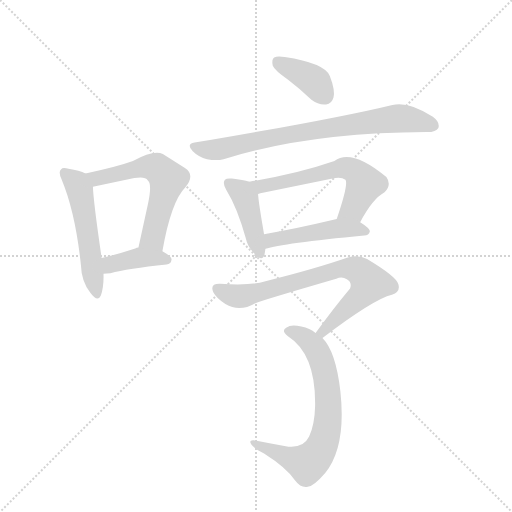
t = 0.00 s
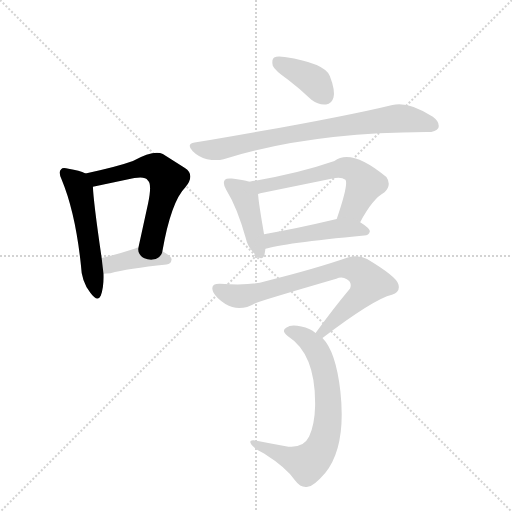
t = 1.44 s
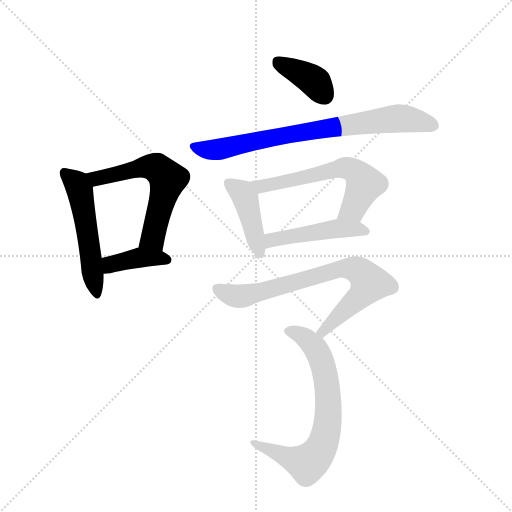
t = 2.88 s
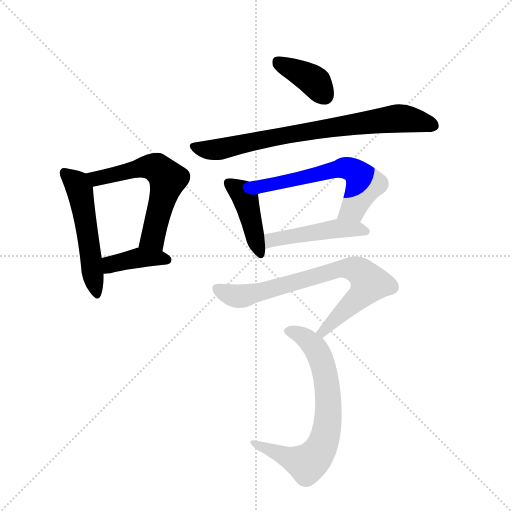
t = 4.31 s
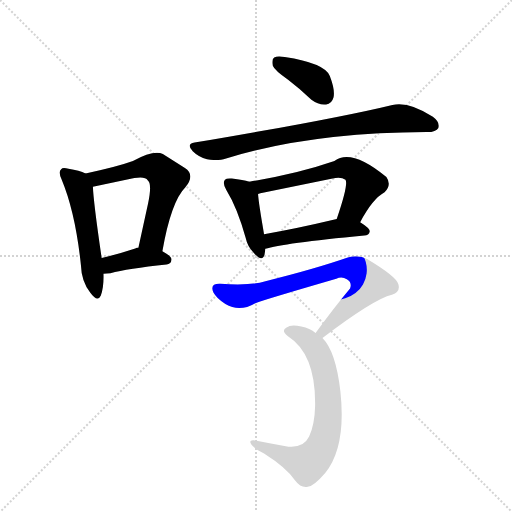
t = 5.75 s
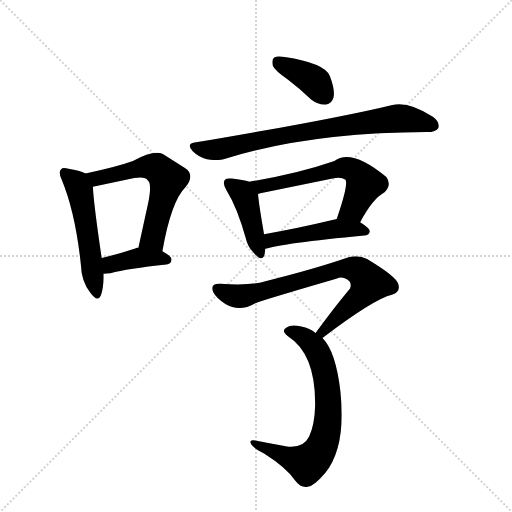
t = 7.19 s

The animated SVG that drew these frames (rendered in a browser with its animation timeline set to each time). Animation: 10 CSS @keyframes rules; one cycle of 7.19 s.

<svg version="1.1" viewBox="0 0 1024 1024" xmlns="http://www.w3.org/2000/svg">
  <g stroke="lightgray" stroke-dasharray="1,1" stroke-width="1" transform="scale(4, 4)">
    <line x1="0" y1="0" x2="256" y2="256"></line>
    <line x1="256" y1="0" x2="0" y2="256"></line>
    <line x1="128" y1="0" x2="128" y2="256"></line>
    <line x1="0" y1="128" x2="256" y2="128"></line>
  </g>
  <g transform="scale(0.92, -0.92) translate(60, -900)">
    <style type="text/css">
      
        @keyframes keyframes0 {
          from {
            stroke: blue;
            stroke-dashoffset: 532;
            stroke-width: 128;
          }
          63% {
            animation-timing-function: step-end;
            stroke: blue;
            stroke-dashoffset: 0;
            stroke-width: 128;
          }
          to {
            stroke: black;
            stroke-width: 1024;
          }
        }
        #make-me-a-hanzi-animation-0 {
          animation: keyframes0 0.6829427083333334s both;
          animation-delay: 0s;
          animation-timing-function: linear;
        }
      
        @keyframes keyframes1 {
          from {
            stroke: blue;
            stroke-dashoffset: 601;
            stroke-width: 128;
          }
          66% {
            animation-timing-function: step-end;
            stroke: blue;
            stroke-dashoffset: 0;
            stroke-width: 128;
          }
          to {
            stroke: black;
            stroke-width: 1024;
          }
        }
        #make-me-a-hanzi-animation-1 {
          animation: keyframes1 0.7390950520833334s both;
          animation-delay: 0.6829427083333334s;
          animation-timing-function: linear;
        }
      
        @keyframes keyframes2 {
          from {
            stroke: blue;
            stroke-dashoffset: 395;
            stroke-width: 128;
          }
          56% {
            animation-timing-function: step-end;
            stroke: blue;
            stroke-dashoffset: 0;
            stroke-width: 128;
          }
          to {
            stroke: black;
            stroke-width: 1024;
          }
        }
        #make-me-a-hanzi-animation-2 {
          animation: keyframes2 0.5714518229166666s both;
          animation-delay: 1.4220377604166667s;
          animation-timing-function: linear;
        }
      
        @keyframes keyframes3 {
          from {
            stroke: blue;
            stroke-dashoffset: 387;
            stroke-width: 128;
          }
          56% {
            animation-timing-function: step-end;
            stroke: blue;
            stroke-dashoffset: 0;
            stroke-width: 128;
          }
          to {
            stroke: black;
            stroke-width: 1024;
          }
        }
        #make-me-a-hanzi-animation-3 {
          animation: keyframes3 0.56494140625s both;
          animation-delay: 1.9934895833333335s;
          animation-timing-function: linear;
        }
      
        @keyframes keyframes4 {
          from {
            stroke: blue;
            stroke-dashoffset: 784;
            stroke-width: 128;
          }
          72% {
            animation-timing-function: step-end;
            stroke: blue;
            stroke-dashoffset: 0;
            stroke-width: 128;
          }
          to {
            stroke: black;
            stroke-width: 1024;
          }
        }
        #make-me-a-hanzi-animation-4 {
          animation: keyframes4 0.8880208333333334s both;
          animation-delay: 2.5584309895833335s;
          animation-timing-function: linear;
        }
      
        @keyframes keyframes5 {
          from {
            stroke: blue;
            stroke-dashoffset: 426;
            stroke-width: 128;
          }
          58% {
            animation-timing-function: step-end;
            stroke: blue;
            stroke-dashoffset: 0;
            stroke-width: 128;
          }
          to {
            stroke: black;
            stroke-width: 1024;
          }
        }
        #make-me-a-hanzi-animation-5 {
          animation: keyframes5 0.5966796875s both;
          animation-delay: 3.446451822916667s;
          animation-timing-function: linear;
        }
      
        @keyframes keyframes6 {
          from {
            stroke: blue;
            stroke-dashoffset: 608;
            stroke-width: 128;
          }
          66% {
            animation-timing-function: step-end;
            stroke: blue;
            stroke-dashoffset: 0;
            stroke-width: 128;
          }
          to {
            stroke: black;
            stroke-width: 1024;
          }
        }
        #make-me-a-hanzi-animation-6 {
          animation: keyframes6 0.7447916666666666s both;
          animation-delay: 4.043131510416667s;
          animation-timing-function: linear;
        }
      
        @keyframes keyframes7 {
          from {
            stroke: blue;
            stroke-dashoffset: 480;
            stroke-width: 128;
          }
          61% {
            animation-timing-function: step-end;
            stroke: blue;
            stroke-dashoffset: 0;
            stroke-width: 128;
          }
          to {
            stroke: black;
            stroke-width: 1024;
          }
        }
        #make-me-a-hanzi-animation-7 {
          animation: keyframes7 0.640625s both;
          animation-delay: 4.787923177083334s;
          animation-timing-function: linear;
        }
      
        @keyframes keyframes8 {
          from {
            stroke: blue;
            stroke-dashoffset: 765;
            stroke-width: 128;
          }
          71% {
            animation-timing-function: step-end;
            stroke: blue;
            stroke-dashoffset: 0;
            stroke-width: 128;
          }
          to {
            stroke: black;
            stroke-width: 1024;
          }
        }
        #make-me-a-hanzi-animation-8 {
          animation: keyframes8 0.87255859375s both;
          animation-delay: 5.428548177083334s;
          animation-timing-function: linear;
        }
      
        @keyframes keyframes9 {
          from {
            stroke: blue;
            stroke-dashoffset: 717;
            stroke-width: 128;
          }
          70% {
            animation-timing-function: step-end;
            stroke: blue;
            stroke-dashoffset: 0;
            stroke-width: 128;
          }
          to {
            stroke: black;
            stroke-width: 1024;
          }
        }
        #make-me-a-hanzi-animation-9 {
          animation: keyframes9 0.83349609375s both;
          animation-delay: 6.301106770833334s;
          animation-timing-function: linear;
        }
      
    </style>
    
      <path d="M 126 523 Q 113 529 89 533 Q 76 537 73 532 Q 66 526 74 510 Q 104 438 116 323 Q 117 289 136 264 Q 152 242 159 257 Q 166 275 165 305 L 161 339 Q 143 462 142 494 C 141 517 141 517 126 523 Z" fill="lightgray"></path>
    
      <path d="M 293 354 Q 312 462 343 493 Q 365 520 342 535 L 294 565 Q 275 575 229 550 Q 193 537 126 523 C 97 517 113 488 142 494 L 232 513 Q 256 517 261 508 Q 271 501 262 458 L 241 362 C 235 333 288 324 293 354 Z" fill="lightgray"></path>
    
      <path d="M 165 305 Q 172 305 180 306 Q 217 316 302 325 Q 312 326 313 336 Q 313 343 293 354 L 241 362 Q 237 362 234 360 Q 194 347 161 339 C 132 332 135 304 165 305 Z" fill="lightgray"></path>
    
      <path d="M 567 726 Q 592 707 617 683 Q 633 671 649 673 Q 661 674 665 688 Q 669 704 657 735 Q 645 763 559 776 Q 543 779 536 775 Q 530 771 533 757 Q 537 747 567 726 Z" fill="lightgray"></path>
    
      <path d="M 363 590 Q 344 587 359 571 Q 372 558 390 554 Q 411 550 426 554 Q 612 612 867 613 L 869 613 Q 888 613 893 622 Q 897 634 881 646 Q 830 680 793 672 Q 670 642 363 590 Z" fill="lightgray"></path>
    
      <path d="M 482 505 Q 469 509 444 512 Q 432 513 429 509 Q 423 502 432 487 Q 456 448 474 383 Q 478 364 491 351 Q 510 329 515 346 Q 516 352 517 359 L 514 391 Q 502 460 501 478 C 499 500 499 500 482 505 Z" fill="lightgray"></path>
    
      <path d="M 723 417 Q 750 468 776 482 Q 792 498 780 515 Q 704 578 667 550 Q 586 522 482 505 C 452 500 472 470 501 478 Q 502 479 506 480 L 663 512 Q 682 516 691 509 Q 698 500 672 424 C 662 396 709 391 723 417 Z" fill="lightgray"></path>
    
      <path d="M 517 359 Q 553 371 732 388 Q 742 389 744 397 Q 744 404 723 417 C 701 431 701 431 672 424 Q 584 403 514 391 C 484 386 488 351 517 359 Z" fill="lightgray"></path>
    
      <path d="M 641 165 Q 753 250 792 259 Q 811 266 806 282 Q 803 298 738 337 Q 719 347 696 340 Q 624 315 515 288 Q 487 279 419 283 Q 395 284 404 264 Q 411 251 430 239 Q 461 221 495 241 Q 523 251 671 294 Q 683 300 694 293 Q 706 286 701 273 Q 665 230 626 176 C 608 152 617 147 641 165 Z" fill="lightgray"></path>
    
      <path d="M 626 176 Q 614 186 595 190 Q 573 196 563 188 Q 550 181 566 169 Q 627 130 625 17 Q 624 -23 612 -49 Q 600 -74 567 -71 Q 527 -64 492 -57 Q 480 -56 486 -66 Q 492 -75 514 -86 Q 563 -117 582 -145 Q 594 -161 609 -158 Q 622 -157 647 -128 Q 693 -71 680 49 Q 670 136 641 165 L 626 176 Z" fill="lightgray"></path>
    
    
      <clipPath id="make-me-a-hanzi-clip-0">
        <path d="M 126 523 Q 113 529 89 533 Q 76 537 73 532 Q 66 526 74 510 Q 104 438 116 323 Q 117 289 136 264 Q 152 242 159 257 Q 166 275 165 305 L 161 339 Q 143 462 142 494 C 141 517 141 517 126 523 Z"></path>
      </clipPath>
      <path clip-path="url(#make-me-a-hanzi-clip-0)" d="M 80 524 L 107 500 L 115 480 L 148 264" fill="none" id="make-me-a-hanzi-animation-0" stroke-dasharray="404 808" stroke-linecap="round"></path>
    
      <clipPath id="make-me-a-hanzi-clip-1">
        <path d="M 293 354 Q 312 462 343 493 Q 365 520 342 535 L 294 565 Q 275 575 229 550 Q 193 537 126 523 C 97 517 113 488 142 494 L 232 513 Q 256 517 261 508 Q 271 501 262 458 L 241 362 C 235 333 288 324 293 354 Z"></path>
      </clipPath>
      <path clip-path="url(#make-me-a-hanzi-clip-1)" d="M 136 522 L 151 512 L 263 538 L 283 534 L 305 511 L 272 383 L 249 368" fill="none" id="make-me-a-hanzi-animation-1" stroke-dasharray="473 946" stroke-linecap="round"></path>
    
      <clipPath id="make-me-a-hanzi-clip-2">
        <path d="M 165 305 Q 172 305 180 306 Q 217 316 302 325 Q 312 326 313 336 Q 313 343 293 354 L 241 362 Q 237 362 234 360 Q 194 347 161 339 C 132 332 135 304 165 305 Z"></path>
      </clipPath>
      <path clip-path="url(#make-me-a-hanzi-clip-2)" d="M 172 312 L 186 327 L 243 340 L 303 335" fill="none" id="make-me-a-hanzi-animation-2" stroke-dasharray="267 534" stroke-linecap="round"></path>
    
      <clipPath id="make-me-a-hanzi-clip-3">
        <path d="M 567 726 Q 592 707 617 683 Q 633 671 649 673 Q 661 674 665 688 Q 669 704 657 735 Q 645 763 559 776 Q 543 779 536 775 Q 530 771 533 757 Q 537 747 567 726 Z"></path>
      </clipPath>
      <path clip-path="url(#make-me-a-hanzi-clip-3)" d="M 543 767 L 614 730 L 647 691" fill="none" id="make-me-a-hanzi-animation-3" stroke-dasharray="259 518" stroke-linecap="round"></path>
    
      <clipPath id="make-me-a-hanzi-clip-4">
        <path d="M 363 590 Q 344 587 359 571 Q 372 558 390 554 Q 411 550 426 554 Q 612 612 867 613 L 869 613 Q 888 613 893 622 Q 897 634 881 646 Q 830 680 793 672 Q 670 642 363 590 Z"></path>
      </clipPath>
      <path clip-path="url(#make-me-a-hanzi-clip-4)" d="M 362 580 L 409 574 L 517 599 L 795 642 L 832 641 L 882 627" fill="none" id="make-me-a-hanzi-animation-4" stroke-dasharray="656 1312" stroke-linecap="round"></path>
    
      <clipPath id="make-me-a-hanzi-clip-5">
        <path d="M 482 505 Q 469 509 444 512 Q 432 513 429 509 Q 423 502 432 487 Q 456 448 474 383 Q 478 364 491 351 Q 510 329 515 346 Q 516 352 517 359 L 514 391 Q 502 460 501 478 C 499 500 499 500 482 505 Z"></path>
      </clipPath>
      <path clip-path="url(#make-me-a-hanzi-clip-5)" d="M 438 502 L 474 468 L 503 351" fill="none" id="make-me-a-hanzi-animation-5" stroke-dasharray="298 596" stroke-linecap="round"></path>
    
      <clipPath id="make-me-a-hanzi-clip-6">
        <path d="M 723 417 Q 750 468 776 482 Q 792 498 780 515 Q 704 578 667 550 Q 586 522 482 505 C 452 500 472 470 501 478 Q 502 479 506 480 L 663 512 Q 682 516 691 509 Q 698 500 672 424 C 662 396 709 391 723 417 Z"></path>
      </clipPath>
      <path clip-path="url(#make-me-a-hanzi-clip-6)" d="M 491 505 L 510 496 L 682 535 L 702 532 L 723 516 L 732 498 L 708 446 L 680 434" fill="none" id="make-me-a-hanzi-animation-6" stroke-dasharray="480 960" stroke-linecap="round"></path>
    
      <clipPath id="make-me-a-hanzi-clip-7">
        <path d="M 517 359 Q 553 371 732 388 Q 742 389 744 397 Q 744 404 723 417 C 701 431 701 431 672 424 Q 584 403 514 391 C 484 386 488 351 517 359 Z"></path>
      </clipPath>
      <path clip-path="url(#make-me-a-hanzi-clip-7)" d="M 519 365 L 536 380 L 637 398 L 702 403 L 735 397" fill="none" id="make-me-a-hanzi-animation-7" stroke-dasharray="352 704" stroke-linecap="round"></path>
    
      <clipPath id="make-me-a-hanzi-clip-8">
        <path d="M 641 165 Q 753 250 792 259 Q 811 266 806 282 Q 803 298 738 337 Q 719 347 696 340 Q 624 315 515 288 Q 487 279 419 283 Q 395 284 404 264 Q 411 251 430 239 Q 461 221 495 241 Q 523 251 671 294 Q 683 300 694 293 Q 706 286 701 273 Q 665 230 626 176 C 608 152 617 147 641 165 Z"></path>
      </clipPath>
      <path clip-path="url(#make-me-a-hanzi-clip-8)" d="M 414 272 L 437 260 L 469 257 L 683 316 L 708 316 L 731 303 L 744 284 L 736 271 L 645 179 L 635 180" fill="none" id="make-me-a-hanzi-animation-8" stroke-dasharray="637 1274" stroke-linecap="round"></path>
    
      <clipPath id="make-me-a-hanzi-clip-9">
        <path d="M 626 176 Q 614 186 595 190 Q 573 196 563 188 Q 550 181 566 169 Q 627 130 625 17 Q 624 -23 612 -49 Q 600 -74 567 -71 Q 527 -64 492 -57 Q 480 -56 486 -66 Q 492 -75 514 -86 Q 563 -117 582 -145 Q 594 -161 609 -158 Q 622 -157 647 -128 Q 693 -71 680 49 Q 670 136 641 165 L 626 176 Z"></path>
      </clipPath>
      <path clip-path="url(#make-me-a-hanzi-clip-9)" d="M 567 179 L 586 176 L 609 160 L 638 119 L 654 37 L 645 -56 L 631 -86 L 608 -108 L 494 -65" fill="none" id="make-me-a-hanzi-animation-9" stroke-dasharray="589 1178" stroke-linecap="round"></path>
    
  </g>
</svg>
